Run: headless pygame with SDL's dummy video driver; simulated clock (each Clock.tick advances the game by its frame time, no real sleeping); random seed 0; keys injected as events and as key.get_pressed() state; no mouse input.
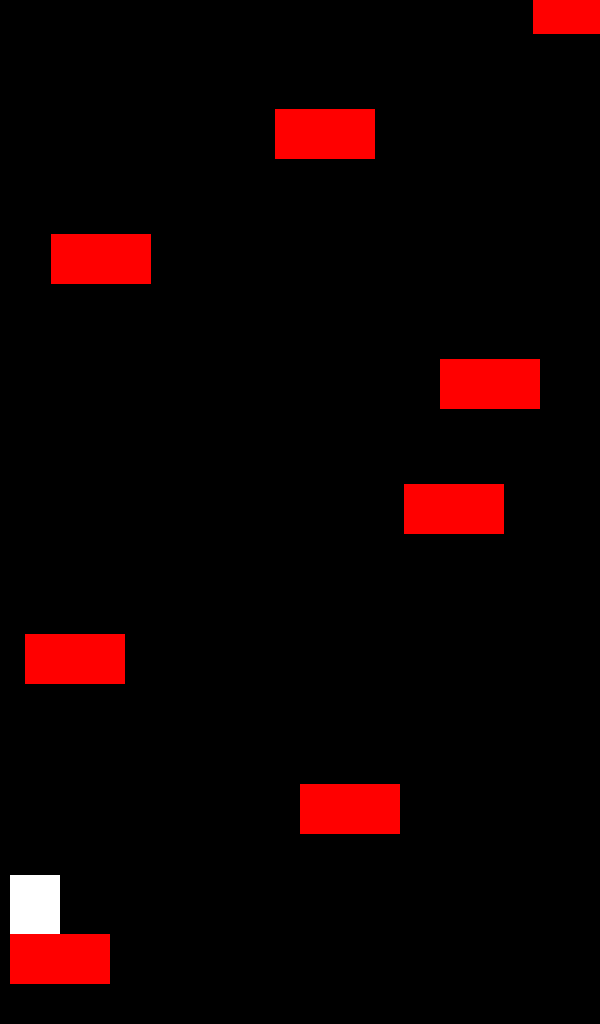
Frame 1 of 2 · flips 1–60 · no input
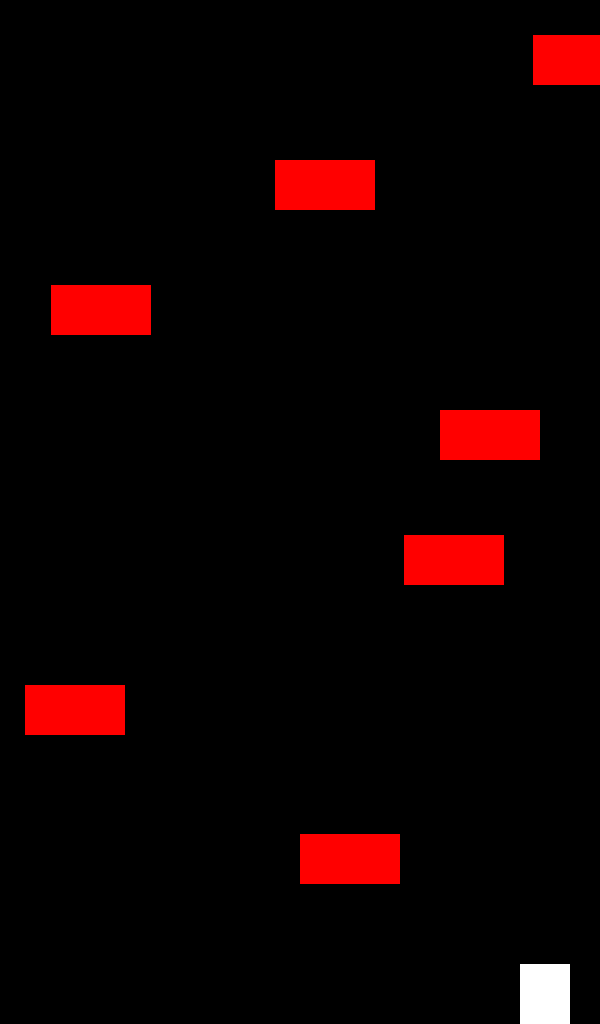
Frame 2 of 2 · flips 61–180 · tapped SPACE, RETURN · held RIGHT (→), D (game ended)

The pygame program that drew these frames:

import random
import pygame, sys, time
from pygame.locals import *

pygame.init()

WINHEIGHT = 1024
WINWIDTH = 600

# main window surface
winSur = pygame.display.set_mode((WINWIDTH, WINHEIGHT), 0 , 32)
pygame.display.set_caption('Boxes - Platformer')

# Vars for Direction
DOWNLEFT = 'downleft'
DOWNRIGHT = 'downright'
UPLEFT = 'upleft'
UPRIGHT = 'upright'
STOP = 'stop'
MOVESPEED = 10
GRAVITY = 4
ACCEL = 1
GROUNDED = False
JUMPING = False
FALLING = True
ACTIVEPLATFORM = pygame.Rect((0,0,0,0))
PLAYERONPLATFORM = False
GAMESPEED = 2
RANDOMIZEMAP = True

#COLOR
WHITE = (255, 255, 255)
BLACK =(0, 0, 0)
RED = (255, 0, 0)
BLUE = (0, 0, 255)

#Boxes structure declaration
box1 = {'rect': pygame.Rect(10, WINHEIGHT - 200, 50, 60), 'color': WHITE, 'dir': UPRIGHT, 'speed': 4}
#box2 = {'rect': pygame.Rect(300, 80, 50, 60), 'color': RED, 'dir': UPLEFT, 'speed': 2}
#box3 = {'rect': pygame.Rect(300, 80, 50, 60), 'color': BLUE, 'dir': DOWNRIGHT, 'speed': 8}
obst1 = {'rect': pygame.Rect(10, WINHEIGHT - 150, 100, 50), 'color': RED}
obst2 = {'rect': pygame.Rect(300, WINHEIGHT - 300, 100, 50), 'color': RED}
obst3 = {'rect': pygame.Rect(25, WINHEIGHT - 450, 100, 50), 'color': RED}

placeholder = [obst1, obst2, obst3]
obstacles = [obst1, obst2, obst3]
b = box1
player = b['rect']

if RANDOMIZEMAP:
    # Randomize map
    count = 0
    platform_height = WINHEIGHT - 600
    while count < 100:
        obstacles.append({'rect': pygame.Rect(random.randint(10, WINWIDTH - 50), platform_height, 100, 50), 'color': RED})
        count += 1
        platform_height -= 125


# GameLoop
while True:
    if player.top == 0:
        print('WINNER')
        pygame.quit()
        sys.exit()

    elif player.bottom == WINHEIGHT:
        print('GAME OVER!')
        pygame.quit()
        sys.exit()
    for obstacle in obstacles:
        if obstacle['rect'].bottom == WINHEIGHT:
            obstacles.pop(obstacles.index(obstacle))
        else:
            obstacle['rect'].bottom +=1 
    player.bottom += 1
    # for obst in obstacles['rect']:
    #     obst.bottom += GAMESPEED
    # Returns all keys, either true or false. Not good for performance, needed for continous movement
    # print(pygame.key.get_pressed())
    key_state = pygame.key.get_pressed() # get keyboardstate
    b['rect'].left +=  (key_state[pygame.K_RIGHT] * MOVESPEED) - (key_state[pygame.K_LEFT] * MOVESPEED)
    b['rect'].left +=  (key_state[pygame.K_k] * MOVESPEED) - (key_state[pygame.K_j] * MOVESPEED)

    # Should change this to (if not GROUNDED:)
    if JUMPING or FALLING:
        # GRAVITY
        GRAVITY = 10
        b['rect'].top += GRAVITY * ACCEL
        ACCEL += 0.1
    for event in pygame.event.get():
        if event.type == pygame.KEYDOWN:
            # HANDLE MOVEMENT INPUT
            if GROUNDED:#for testing with double jumps or True:
                FALLING = False
                if event.key == pygame.K_UP or event.key == pygame.K_SPACE:
                    #b['rect'].top -= 100
                    JUMPING = True
                    GROUNDED = False
                    GRAVITY = 10 
                    player.bottom -= 1 # moves player as to not trigger rect
                    ACCEL = -2
                
        if event.type == QUIT:
            pygame.quit()
            sys.exit()

    winSur.fill(BLACK)
    # check if player on ground
    if b['rect'].bottom > WINHEIGHT:
        ACCEL = 1
        GRAVITY = 0
        b['rect'].top = WINHEIGHT - b['rect'].height
        GROUNDED = True
        FALLING = False
        JUMPING = False
    # check if player is on platform
    
    for obstacle in obstacles:
        obs = obstacle['rect']
        if player.colliderect(obstacle['rect']):
            if player.bottom <= obstacle['rect'].centery:
                if not GROUNDED:
                    print('inside ontop')
                    ACTIVEPLATFORM = obstacle['rect'] 
                    GRAVITY = 0
                    player.bottom = obstacle['rect'].top + 1# + for down
                    JUMPING = False
                    FALLING = False
                    GROUNDED = True 
            
            elif b['rect'].bottom > obstacle['rect'].centery:
                print('inside bottom')
                # player touched bottom side, send back to ground
                GRAVITY = 10
                ACCEL = 0.1
    if not player.colliderect(ACTIVEPLATFORM) and b['rect'].bottom != WINHEIGHT and not JUMPING and not FALLING:
        print('inside out of platform')
        # make player fall
        FALLING = True
        GROUNDED = False

            


    # The box has moved past the left side.
    if b['rect'].left < 0:
        b['rect'].left = 0
    # The box has moved past the right side.
    if b['rect'].right > WINWIDTH:
        b['rect'].left = WINWIDTH - b['rect'].width

        
    pygame.draw.rect(winSur, b['color'], b['rect'])
    
    for obst in obstacles: # Draw platforms
        pygame.draw.rect(winSur, obst['color'], obst['rect'])

    pygame.display.update()

    time.sleep(0.02)
            
def horizontal_movement(b):
    pass
    
def fall_down():
    pass
